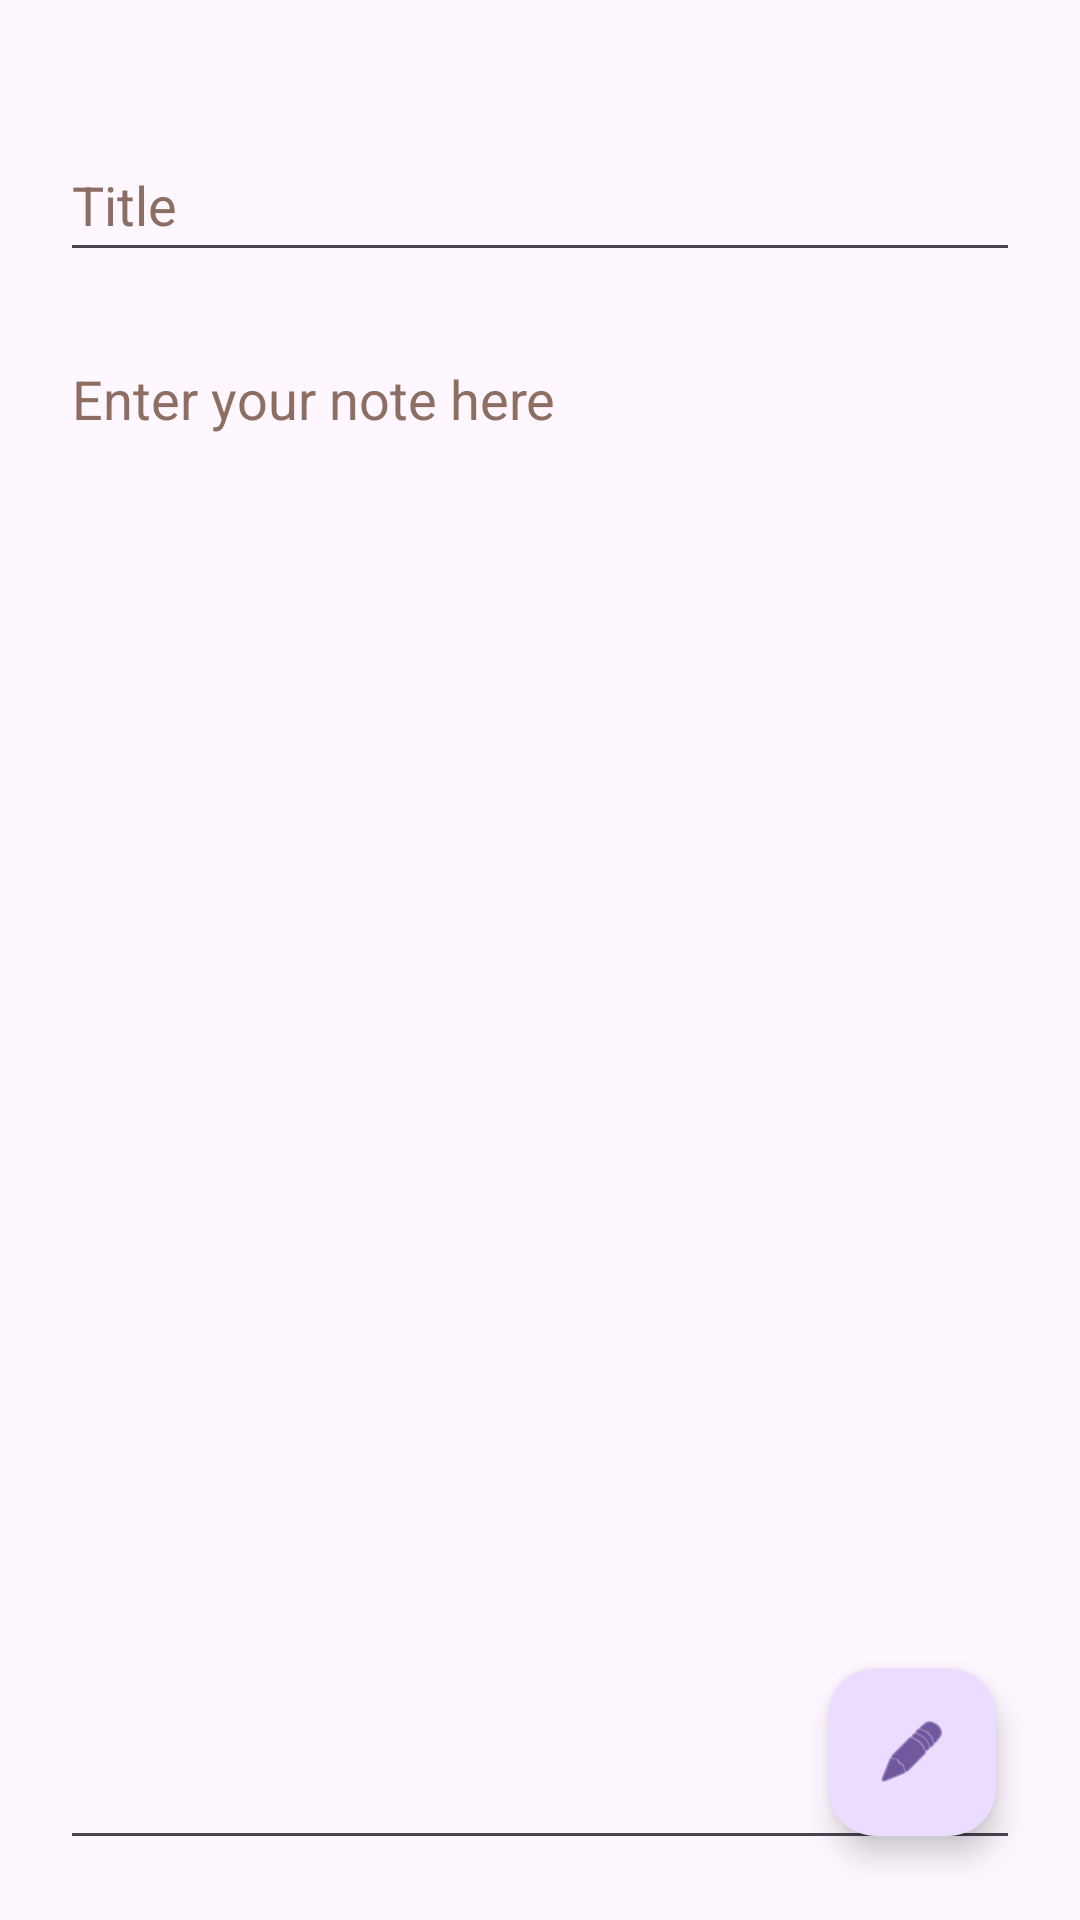

Layout XML and referenced resources for this Android screen:
<!-- AndroidManifest.xml: application theme Theme.Notehere -->
<!-- res/layout/fragment_edit.xml -->
<?xml version="1.0" encoding="utf-8"?>
<androidx.constraintlayout.widget.ConstraintLayout xmlns:android="http://schemas.android.com/apk/res/android"
    xmlns:app="http://schemas.android.com/apk/res-auto"
    xmlns:tools="http://schemas.android.com/tools"
    android:layout_width="match_parent"
    android:layout_height="match_parent"
    tools:context=".fragments.EditFragment">


    <EditText
        android:id="@+id/etTitle"
        android:layout_width="match_parent"
        android:layout_height="wrap_content"
        android:layout_marginStart="20dp"
        android:layout_marginLeft="20dp"
        android:layout_marginEnd="20dp"
        android:layout_marginRight="20dp"
        android:ems="10"
        android:hint="@string/test_string"
        android:inputType="text"
        android:minHeight="48dp"
        android:textColorHint="#8D6E63"
        app:layout_constraintBottom_toBottomOf="parent"
        app:layout_constraintEnd_toEndOf="parent"
        app:layout_constraintHorizontal_bias="0.0"
        app:layout_constraintStart_toStartOf="parent"
        app:layout_constraintTop_toTopOf="parent"
        app:layout_constraintVertical_bias="0.072"
        android:autofillHints="" />

    <EditText
        android:id="@+id/etNote"
        android:layout_width="match_parent"
        android:layout_height="0dp"
        android:layout_margin="20dp"
        android:autofillHints=""
        android:ems="10"
        android:gravity="start|top"
        android:hint="@string/sample_text"
        android:inputType="textMultiLine"
        android:textColorHint="#8D6E63"
        app:layout_constraintBottom_toBottomOf="parent"
        app:layout_constraintEnd_toEndOf="parent"
        app:layout_constraintHorizontal_bias="0.6"
        app:layout_constraintStart_toStartOf="parent"
        app:layout_constraintTop_toBottomOf="@+id/etTitle"
        app:layout_constraintVertical_bias="0.03" />

    <com.google.android.material.floatingactionbutton.FloatingActionButton
        android:id="@+id/editFab"
        android:layout_width="wrap_content"
        android:layout_height="wrap_content"
        android:layout_marginEnd="28dp"
        android:layout_marginRight="28dp"
        android:layout_marginBottom="28dp"
        android:clickable="true"
        android:src="@android:drawable/ic_menu_edit"
        app:layout_constraintBottom_toBottomOf="parent"
        app:layout_constraintEnd_toEndOf="parent"
        android:focusable="true"
        android:contentDescription="@string/content_desc" />
</androidx.constraintlayout.widget.ConstraintLayout>
<!-- resources referenced by this layout -->
<resources>
  <string name="content_desc">This is a fab</string>
  <string name="sample_text">Enter your note here</string>
  <string name="test_string">Title</string>
  <style name="Theme.Notehere" parent="Base.Theme.Notehere" />
  <style name="Base.Theme.Notehere" parent="Theme.Material3.DayNight.NoActionBar">
          
          
      </style>
</resources>
